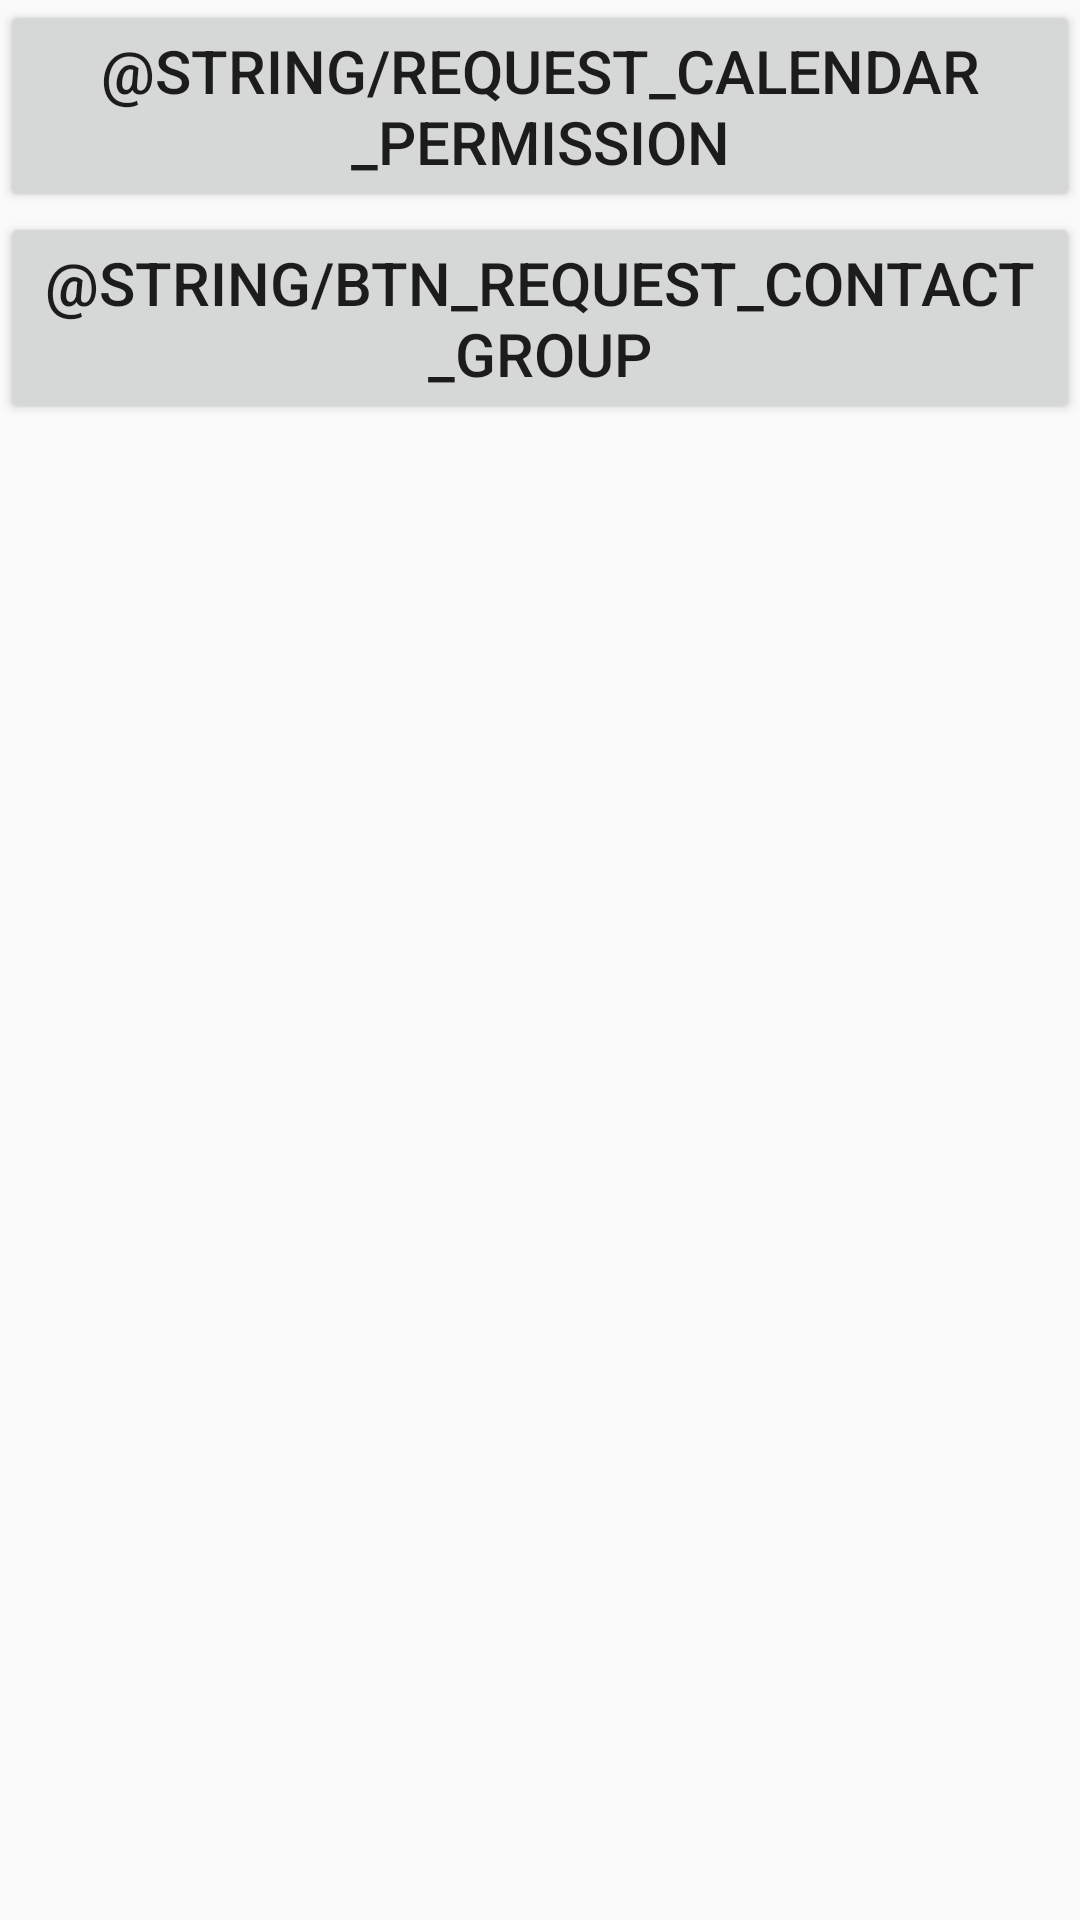

Write the Android layout XML for this screen, with the resource values it uses.
<!-- AndroidManifest.xml: application theme AppTheme -->
<!-- res/layout/activity_utilstest.xml -->
<?xml version="1.0" encoding="utf-8"?>
<android.support.constraint.ConstraintLayout
    xmlns:android="http://schemas.android.com/apk/res/android"
    xmlns:app="http://schemas.android.com/apk/res-auto"
    android:layout_width="match_parent"
    android:layout_height="match_parent">

    <Button
        android:id="@+id/btn_test1"
        style="@style/ButtonStyle"
        android:text="@string/request_calendar_permission"/>

    <Button
        android:id="@+id/btn_test2"
        style="@style/ButtonStyle"
        android:text="@string/btn_request_contact_group"
        app:layout_constraintTop_toBottomOf="@id/btn_test1"/>

</android.support.constraint.ConstraintLayout>
<!-- resources referenced by this layout -->
<resources>
  <style name="ButtonStyle">
          <item name="android:layout_width">match_parent</item>
          <item name="android:layout_height">wrap_content</item>
          <item name="android:textSize">20sp</item>
      </style>
  <style name="AppTheme" parent="Theme.AppCompat.Light.DarkActionBar">
          
          <item name="colorPrimary">@color/colorPrimary</item>
          <item name="colorPrimaryDark">@color/colorPrimaryDark</item>
          <item name="colorAccent">@color/colorAccent</item>
      </style>
  <!-- not gathered from this repository: default colours our renderer supplied (Android Studio template values) -->
  <color name="colorPrimary">#FF6200EE</color>
  <color name="colorPrimaryDark">#FF3700B3</color>
  <color name="colorAccent">#FF03DAC5</color>
</resources>
